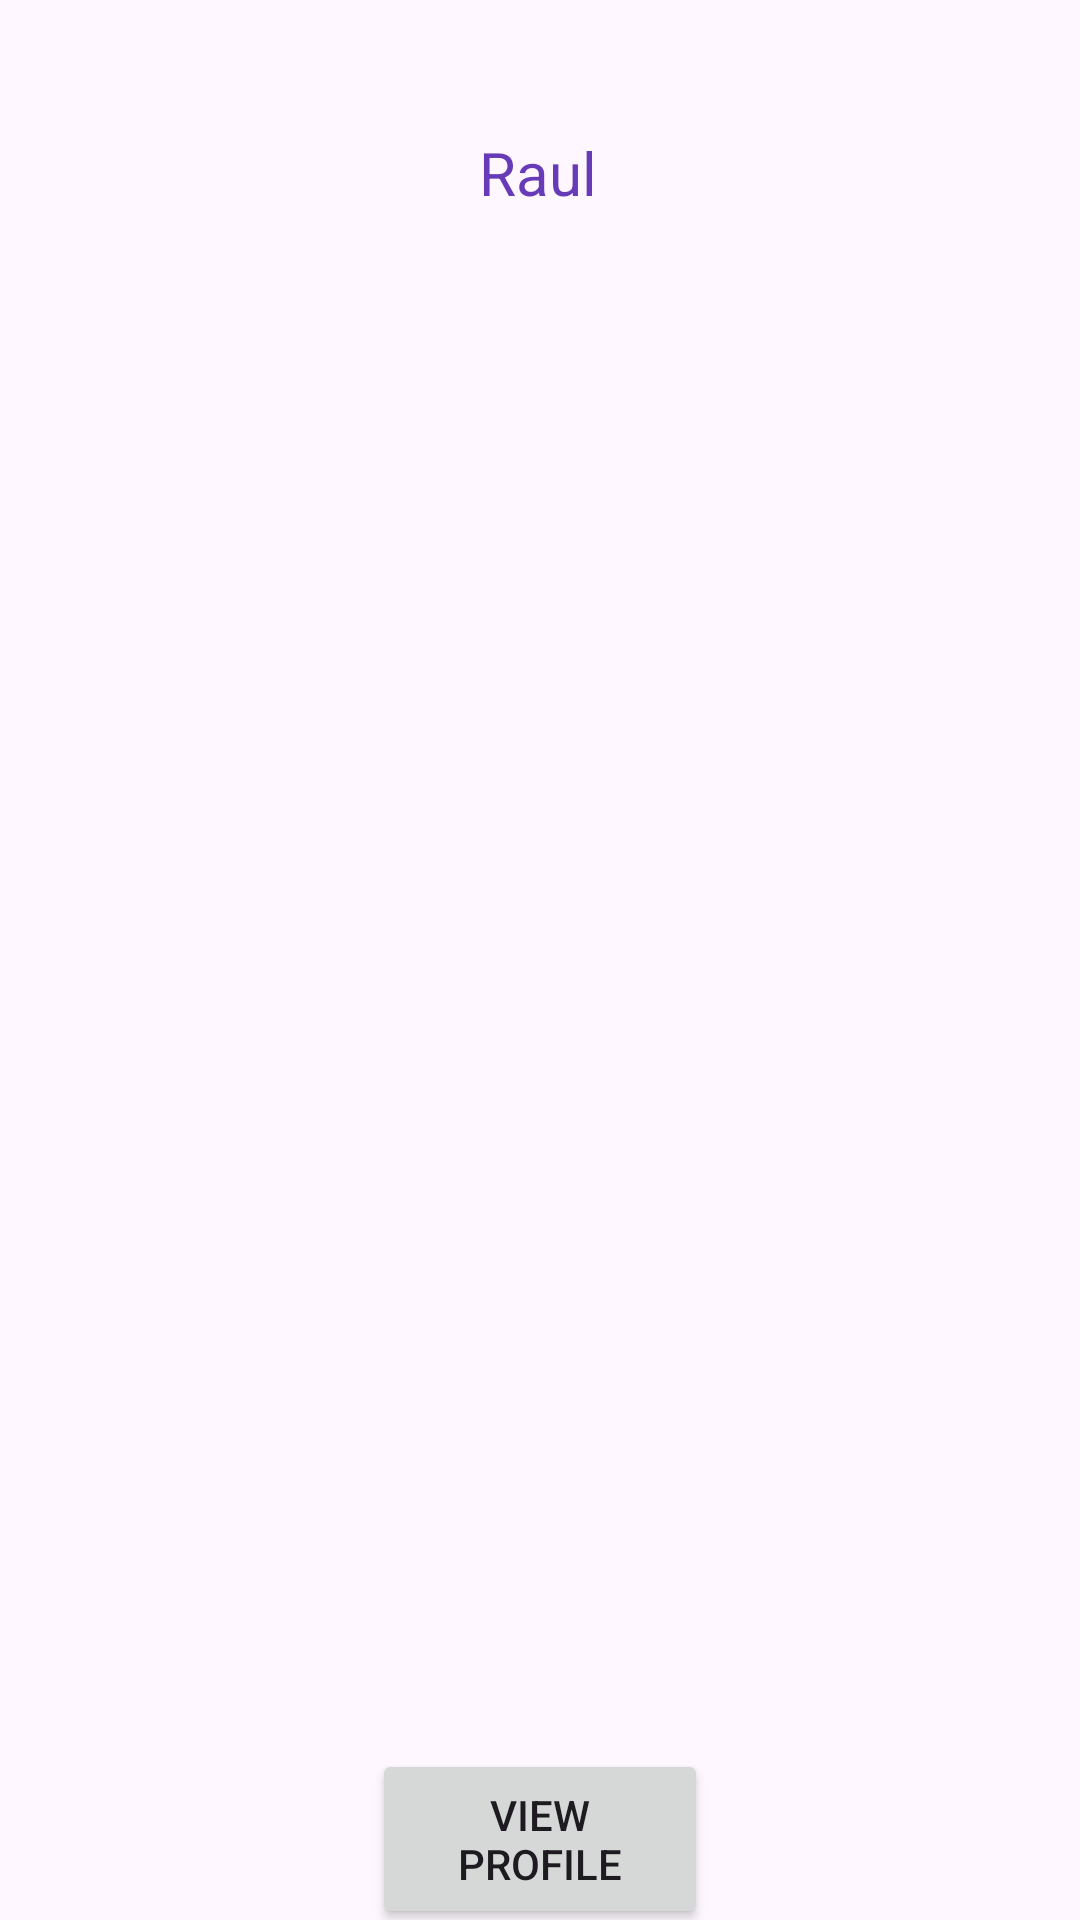

Layout XML and referenced resources for this Android screen:
<!-- AndroidManifest.xml: application theme Theme.Two_Screens_3 -->
<!-- res/layout/activity_main.xml -->
<?xml version="1.0" encoding="utf-8"?>
<androidx.constraintlayout.widget.ConstraintLayout xmlns:android="http://schemas.android.com/apk/res/android"
    xmlns:app="http://schemas.android.com/apk/res-auto"
    xmlns:tools="http://schemas.android.com/tools"
    android:layout_width="match_parent"
    android:layout_height="match_parent"
    tools:context=".MainActivity">

    <TextView
        android:id="@+id/idName"
        android:layout_width="176dp"
        android:layout_height="52dp"
        android:text="@string/txtName"
        android:textAlignment="center"
        android:textColor="#673AB7"
        android:textSize="20sp"
        app:layout_constraintBottom_toBottomOf="parent"
        app:layout_constraintEnd_toEndOf="parent"
        app:layout_constraintHorizontal_bias="0.497"
        app:layout_constraintStart_toStartOf="parent"
        app:layout_constraintTop_toTopOf="parent"
        app:layout_constraintVertical_bias="0.075" />

    <ImageView
        android:id="@+id/idImgMe"
        android:layout_width="331dp"
        android:layout_height="466dp"
        android:contentDescription="@string/txtImage"
        app:layout_constraintBottom_toBottomOf="parent"
        app:layout_constraintEnd_toEndOf="parent"
        app:layout_constraintStart_toStartOf="parent"
        app:layout_constraintTop_toBottomOf="@+id/idName"
        app:layout_constraintVertical_bias="0.302"
        app:srcCompat="@drawable/dovah" />

    <Button
        android:id="@+id/idBtnViewProfile"
        android:layout_width="112dp"
        android:layout_height="60dp"
        android:text="@string/txtBtnProfile"
        app:layout_constraintBottom_toBottomOf="parent"
        app:layout_constraintEnd_toEndOf="parent"
        app:layout_constraintStart_toStartOf="parent"
        app:layout_constraintTop_toBottomOf="@+id/idImgMe" />

</androidx.constraintlayout.widget.ConstraintLayout>
<!-- resources referenced by this layout -->
<resources>
  <string name="txtBtnProfile">VIew Profile</string>
  <string name="txtImage">A White parakeet with a blue chest</string>
  <string name="txtName">Raul</string>
  <style name="Theme.Two_Screens_3" parent="Base.Theme.Two_Screens_3" />
  <style name="Base.Theme.Two_Screens_3" parent="Theme.Material3.DayNight.NoActionBar">
          
          
      </style>
</resources>
